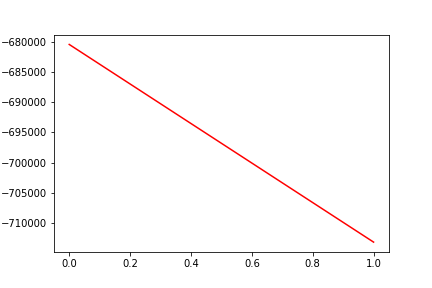

Values plotted in this chart, from the file beside it:
, date, assets
0, 0, -680435
1, 20170905, -713163
